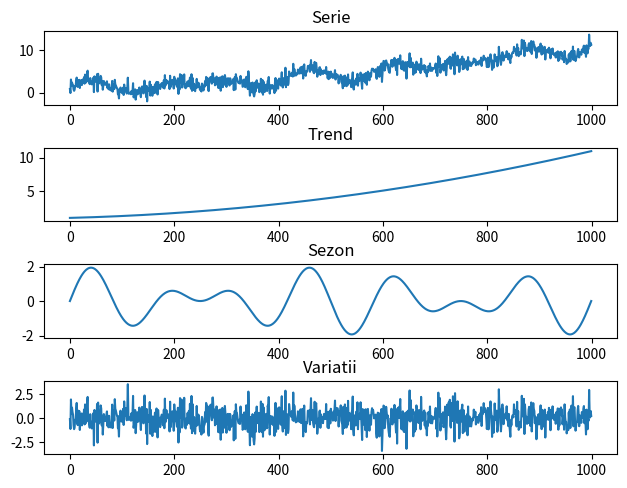

Write Python code to recreate this figure. (Note: this script raises an exception after producing the figure.)
import numpy as np
import matplotlib.pyplot as plt

# a

N = 1000

x = np.linspace(0,1,N)

def ecuatie2(t):
    return 8*t*t+2*t+1

def sinusoida(t,frecventa):
    return np.sin(2*np.pi*frecventa*t)

trend = ecuatie2(x)
sezon = sinusoida(x,5) + sinusoida(x,7)
variatii = np.random.normal(0,1,N)
serie = trend + sezon + variatii

fig, axs = plt.subplots(4)
fig.tight_layout(pad=1)

axs[0].plot(serie)
axs[0].set_title("Serie")
axs[1].plot(trend)
axs[1].set_title("Trend")
axs[2].plot(sezon)
axs[2].set_title("Sezon")
axs[3].plot(variatii)
axs[3].set_title("Variatii")
plt.savefig("Lab8/grafice/1a.pdf", format="pdf")
plt.savefig("Lab8/grafice/1a.png", format="png")
plt.show()


# b
y = np.correlate(serie,serie,mode="full") / np.linalg.norm(serie)

plt.plot(x,y[N-1:])
plt.savefig("Lab8/grafice/1b.pdf", format="pdf")
plt.savefig("Lab8/grafice/1b.png", format="png")
plt.show()

# c
def predict_AR(y,p,m):
    #ar = y[:m+p]
    ar = []
    for i in range(m+p):
        ar.append(y[i])
    i=m+p
    while i<N:
        yy = y[i-1-m+1:i-1+1]
        YY = np.zeros((m,p))
        for j in range(m):
            for l in range(p):
                YY[j][l] = y[i-2-j-l]
        xx = np.linalg.lstsq(YY,yy,rcond=-1)[0]
        pred = 0
        for j in range(p):
            pred += y[i-1-j]*xx[j]
        ar.append(pred)
        i += 1
    return ar

ar = predict_AR(serie,10,25)
plt.plot(serie,label="y")
plt.plot(ar,label="ar")
plt.legend(loc="upper left")
plt.savefig("Lab8/grafice/1c.pdf", format="pdf")
plt.savefig("Lab8/grafice/1c.png", format="png")
plt.show()

# d
minim = np.mean([(serie[i]-ar[i])**2 for i in range(N)])
bestp=10
bestm=25
for p in range(25):
    for m in range(25):
        ar = predict_AR(serie,p,m)
        eroare = np.mean([(serie[i]-ar[i])**2 for i in range(N)])
        if eroare < minim:
            minim = eroare
            bestp = p
            bestm = m
print(eroare,bestp,bestp)
# 3771.229283528192 24 24